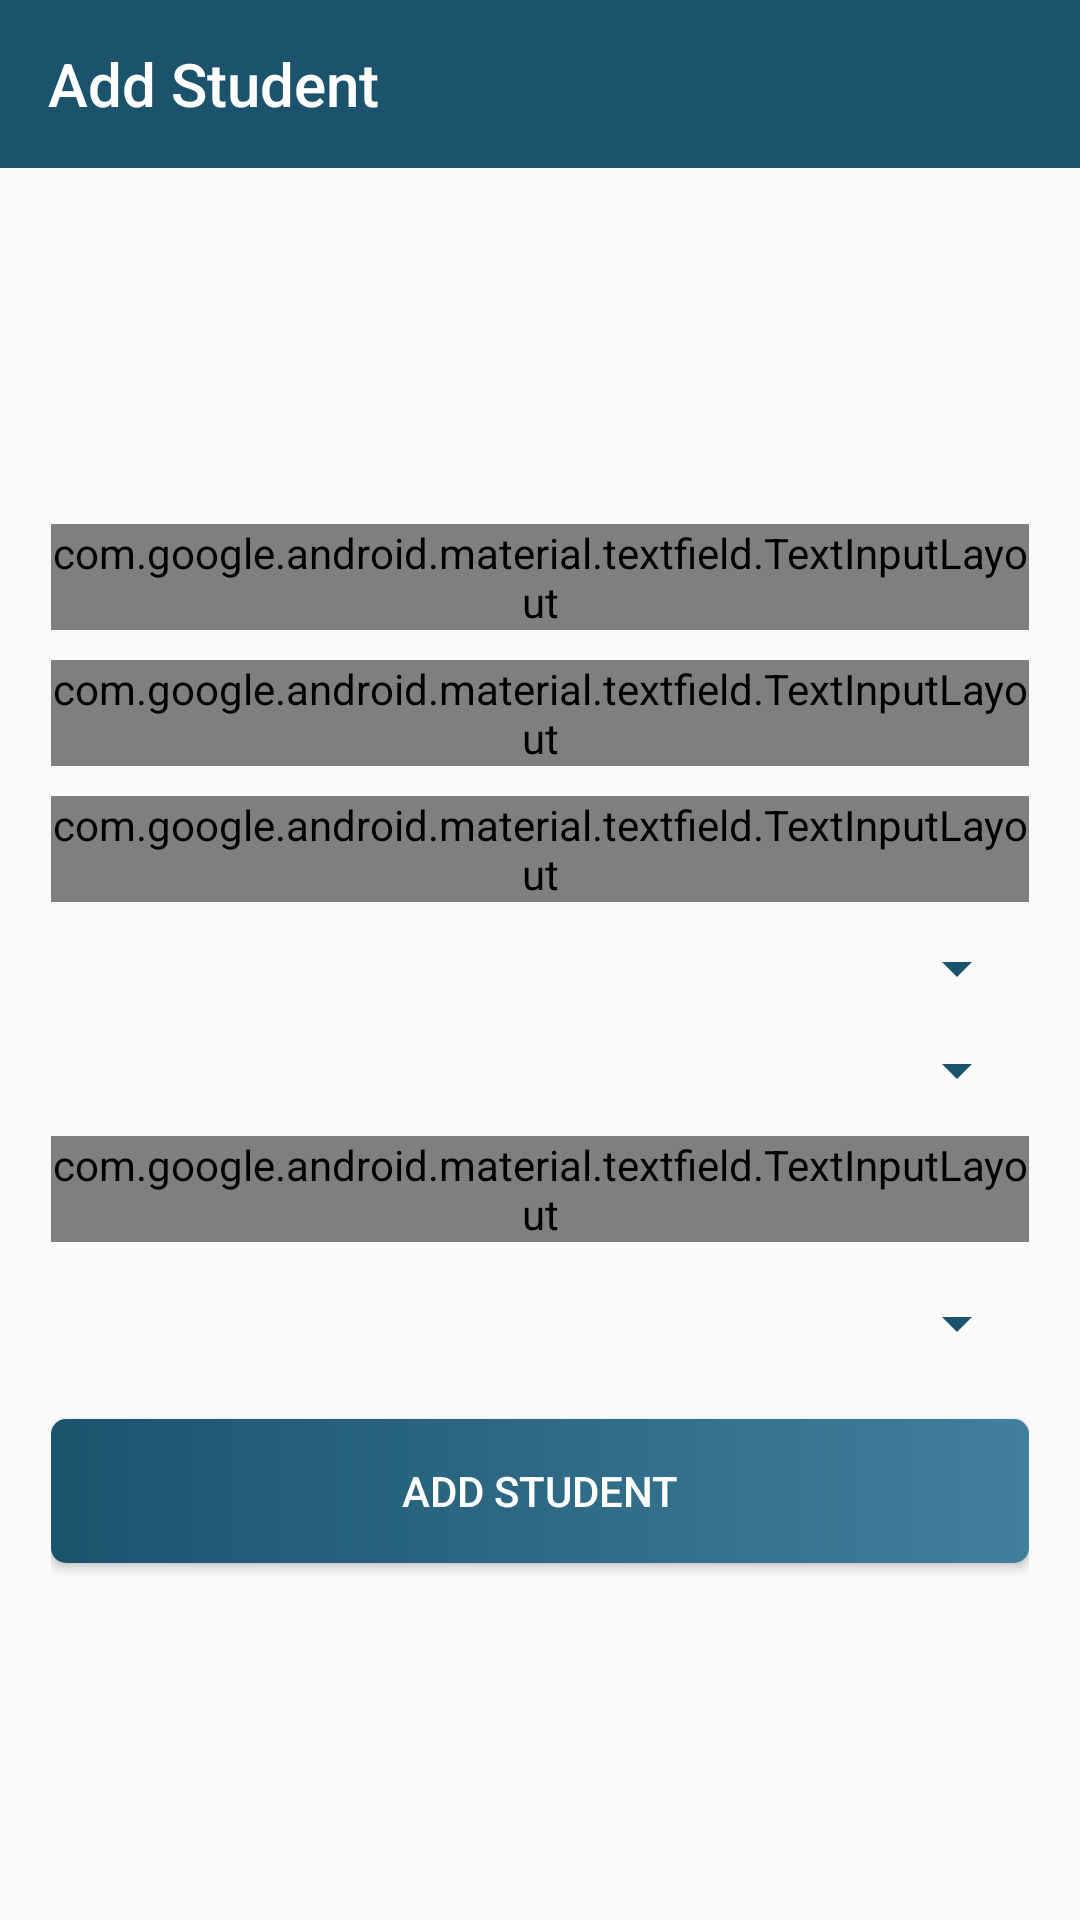

The Android layout XML behind this screen, and the referenced resources:
<!-- AndroidManifest.xml: application theme AppTheme -->
<!-- res/layout/activity_add_student.xml -->
<?xml version="1.0" encoding="utf-8"?>
<LinearLayout xmlns:android="http://schemas.android.com/apk/res/android"
    xmlns:app="http://schemas.android.com/apk/res-auto"
    xmlns:tools="http://schemas.android.com/tools"
    android:layout_width="match_parent"
    android:layout_height="match_parent"
    android:orientation="vertical"
    tools:context=".view.activity.AddStudentActivity">

    <android.support.v7.widget.Toolbar
        android:id="@+id/addStudentToolbar"
        android:background="@color/colorPrimary"
        app:title="Add Student"
        app:titleTextColor="@color/colorWhite"
        android:layout_width="match_parent"
        android:layout_height="wrap_content"/>

    <LinearLayout
        android:padding="17dp"
        android:orientation="vertical"
        android:gravity="center"
        android:layout_width="match_parent"
        android:layout_height="match_parent">
        <android.support.design.widget.TextInputLayout

            style="@style/Widget.MaterialComponents.TextInputLayout.OutlinedBox"
            android:layout_width="match_parent"
            android:layout_height="wrap_content">

            <EditText
                android:id="@+id/addStudentName"
                android:layout_width="match_parent"
                android:layout_height="wrap_content"
                android:drawableTint="@color/colorPrimary"
                android:hint="Student Name"
                android:inputType="text" />
        </android.support.design.widget.TextInputLayout>
        <android.support.design.widget.TextInputLayout
        android:layout_marginTop="10dp"

        style="@style/Widget.MaterialComponents.TextInputLayout.OutlinedBox"
        android:layout_width="match_parent"
        android:layout_height="wrap_content">
        <EditText
            android:drawableTint="@color/colorPrimary"
            android:id="@+id/addStudentEmail"
            android:layout_width="match_parent"
            android:layout_height="wrap_content"
            android:hint="Email"
            android:inputType="textEmailAddress" />
    </android.support.design.widget.TextInputLayout>
        <android.support.design.widget.TextInputLayout
            android:layout_marginTop="10dp"

            style="@style/Widget.MaterialComponents.TextInputLayout.OutlinedBox"
            android:layout_width="match_parent"
            android:layout_height="wrap_content">
            <EditText
                android:drawableTint="@color/colorPrimary"
                android:id="@+id/addStudentPhone"
                android:layout_width="match_parent"
                android:layout_height="wrap_content"
                android:hint="Phone"
                android:inputType="number" />
        </android.support.design.widget.TextInputLayout>


        <Spinner
            android:backgroundTint="@color/colorPrimary"
            android:id="@+id/addStudentSemester"
            android:layout_marginTop="10dp"
            android:layout_width="match_parent"
            android:layout_height="wrap_content">


        </Spinner>
        <Spinner
            android:backgroundTint="@color/colorPrimary"
            android:id="@+id/addStudentYear"
            android:layout_marginTop="10dp"
            android:layout_width="match_parent"
            android:layout_height="wrap_content">


        </Spinner>


        <android.support.design.widget.TextInputLayout
            android:layout_marginTop="10dp"

            style="@style/Widget.MaterialComponents.TextInputLayout.OutlinedBox"
            android:layout_width="match_parent"
            android:layout_height="wrap_content">
            <EditText
                android:drawableTint="@color/colorPrimary"
                android:id="@+id/addStudentID"
                android:layout_width="match_parent"
                android:layout_height="wrap_content"
                android:hint="ID"
                android:inputType="text" />
        </android.support.design.widget.TextInputLayout>

        <Spinner

            android:backgroundTint="@color/colorPrimary"
            android:id="@+id/addStudentCourse"
            android:layout_marginTop="15dp"
            android:layout_width="match_parent"
            android:layout_height="wrap_content">


        </Spinner>

        <Button
            android:id="@+id/addStudentBtn"
            android:textColor="@color/colorWhite"
            android:text="Add student"
            android:background="@drawable/shape_gradient_button"
            android:layout_marginTop="20dp"
            android:layout_width="match_parent"
            android:layout_height="wrap_content" />




    </LinearLayout>

</LinearLayout>
<!-- resources referenced by this layout -->
<resources>
  <color name="colorPrimary">#1B536D</color>
  <color name="colorWhite">#fff</color>
  <!-- drawable shape_gradient_button (drawable) -->
  <?xml version="1.0" encoding="utf-8"?>
  <shape xmlns:android="http://schemas.android.com/apk/res/android">
  
       <corners android:radius="5dp"/>
      <gradient android:startColor="@color/colorPrimary"
          android:endColor="@color/colorPrimaryLite"/>
  </shape>
  <style name="AppTheme" parent="Theme.AppCompat.Light.NoActionBar">
          
          <item name="colorPrimary">@color/colorPrimary</item>
          <item name="colorPrimaryDark">@color/colorPrimaryDark</item>
          <item name="colorAccent">@color/colorAccent</item>
          <item name="android:textColorSecondary">@color/colorWhite</item>
      </style>
  <color name="colorPrimaryLite">#40809D</color>
  <color name="colorPrimaryDark">#164257</color>
  <color name="colorAccent">#1B536D</color>
  
  
      //custom color
</resources>
